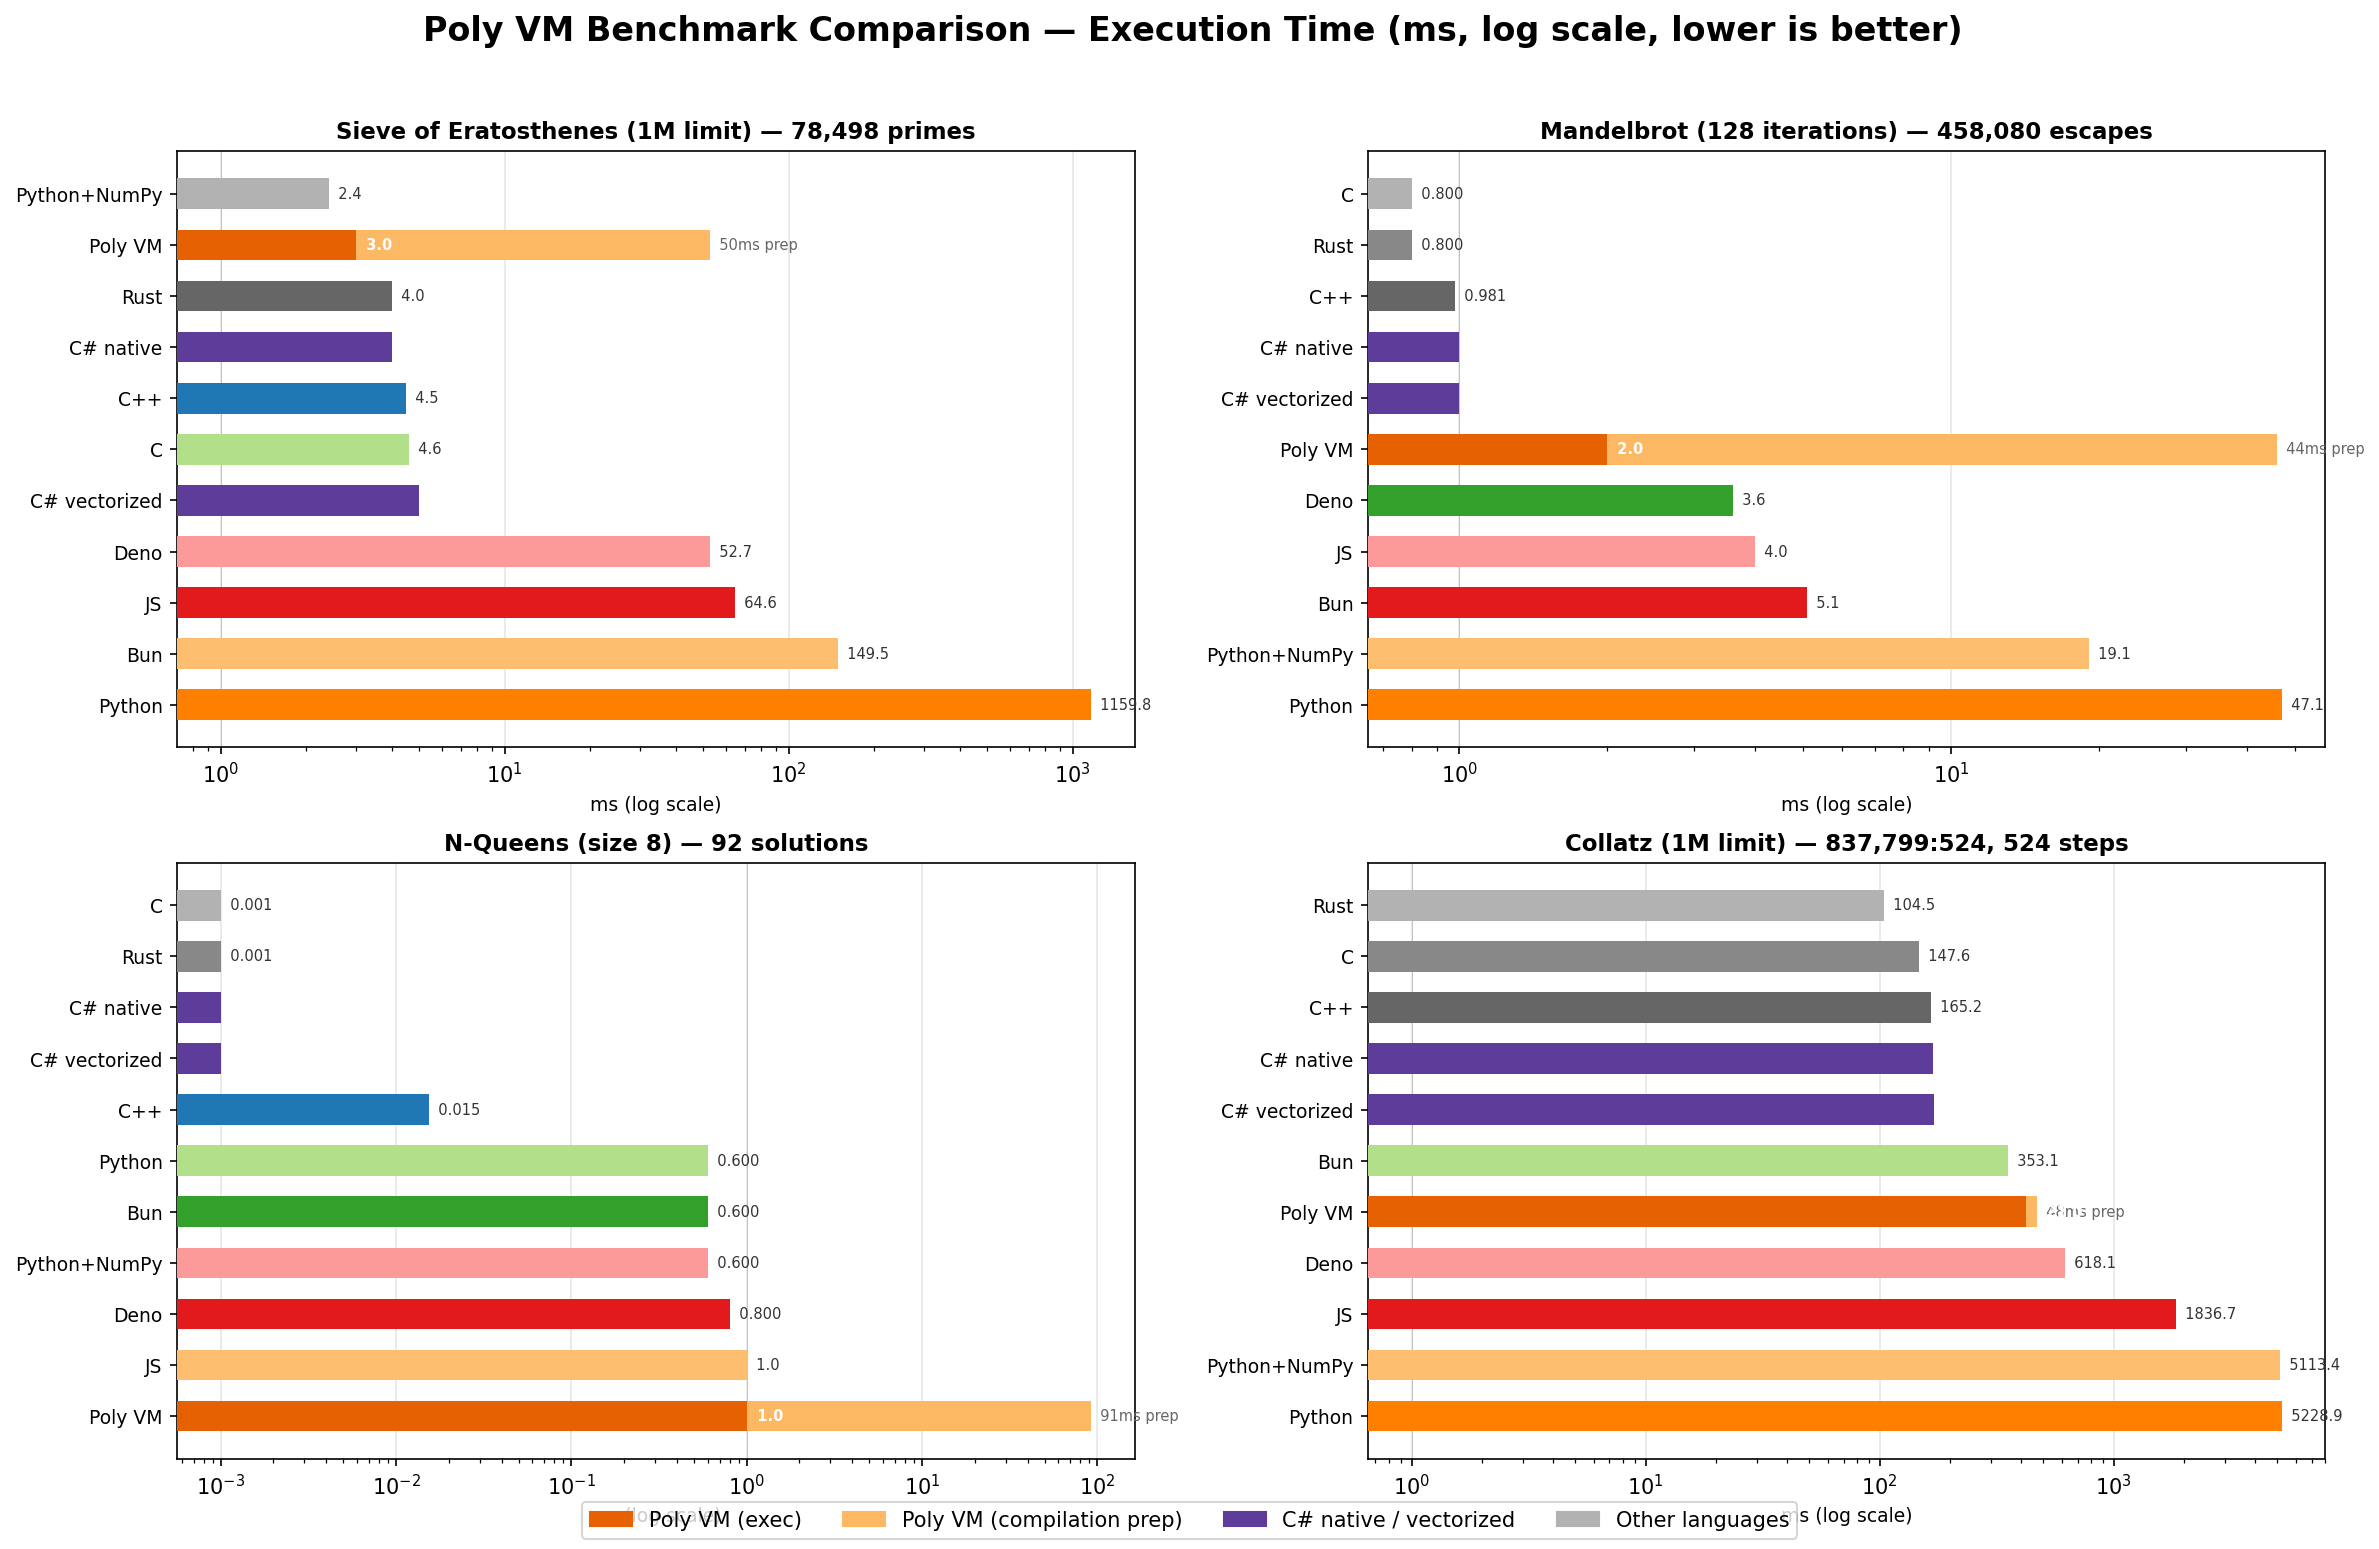

The table this chart was drawn from, first rows:
benchmark, language, size_or_limit, result, time_ms, prep_ms
sieve, C, 1000000, 78498, 4.6
sieve, C++, 1000000, 78498, 4.474
sieve, Rust, 1000000, 78498, 4.0
sieve, Python, 1000000, 78498, 1160
sieve, JS, 1000000, 78498, 64.6
sieve, Bun, 1000000, 78498, 149.5
sieve, Deno, 1000000, 78498, 52.7
sieve, Python+NumPy, 1000000, 78498, 2.4
sieve, C# native, 1000000, 78498, 4
sieve, C# vectorized, 1000000, 78498, 5
sieve, Poly VM, 1000000, 78498, 3, 50
mandelbrot, C, 128, 458080, 0.8
mandelbrot, C++, 128, 458080, 0.9814
mandelbrot, Rust, 128, 458080, 0.8
mandelbrot, Python, 128, 458080, 47.1
mandelbrot, JS, 128, 458080, 4.0
mandelbrot, Bun, 128, 458080, 5.1
mandelbrot, Deno, 128, 458080, 3.6
mandelbrot, Python+NumPy, 128, 458080, 19.1
mandelbrot, C# native, 128, 458080, 1
mandelbrot, C# vectorized, 128, 458080, 1
mandelbrot, Poly VM, 128, 458080, 2, 44
nqueens, C, 8, 92, 0.0
nqueens, C++, 8, 92, 0.01546
nqueens, Rust, 8, 92, 0.0
nqueens, Python, 8, 92, 0.6
nqueens, JS, 8, 92, 1.0
nqueens, Bun, 8, 92, 0.6
nqueens, Deno, 8, 92, 0.8
nqueens, Python+NumPy, 8, 92, 0.6
nqueens, C# native, 8, 92, 0
nqueens, C# vectorized, 8, 92, 0
nqueens, Poly VM, 8, 92, 1, 91
collatz, C, 1000000, 837799:524, 147.6
collatz, C++, 1000000, 837799:524, 165.2
collatz, Rust, 1000000, 837799:524, 104.5
collatz, Python, 1000000, 837799:524, 5229
collatz, JS, 1000000, 837799:524, 1837
collatz, Bun, 1000000, 837799:524, 353.1
collatz, Deno, 1000000, 837799:524, 618.1
collatz, Python+NumPy, 1000000, 837799:524, 5113
collatz, C# native, 1000000, 837799:524, 168
collatz, C# vectorized, 1000000, 837799:524, 170
collatz, Poly VM, 1000000, 837799:524, 421, 48
